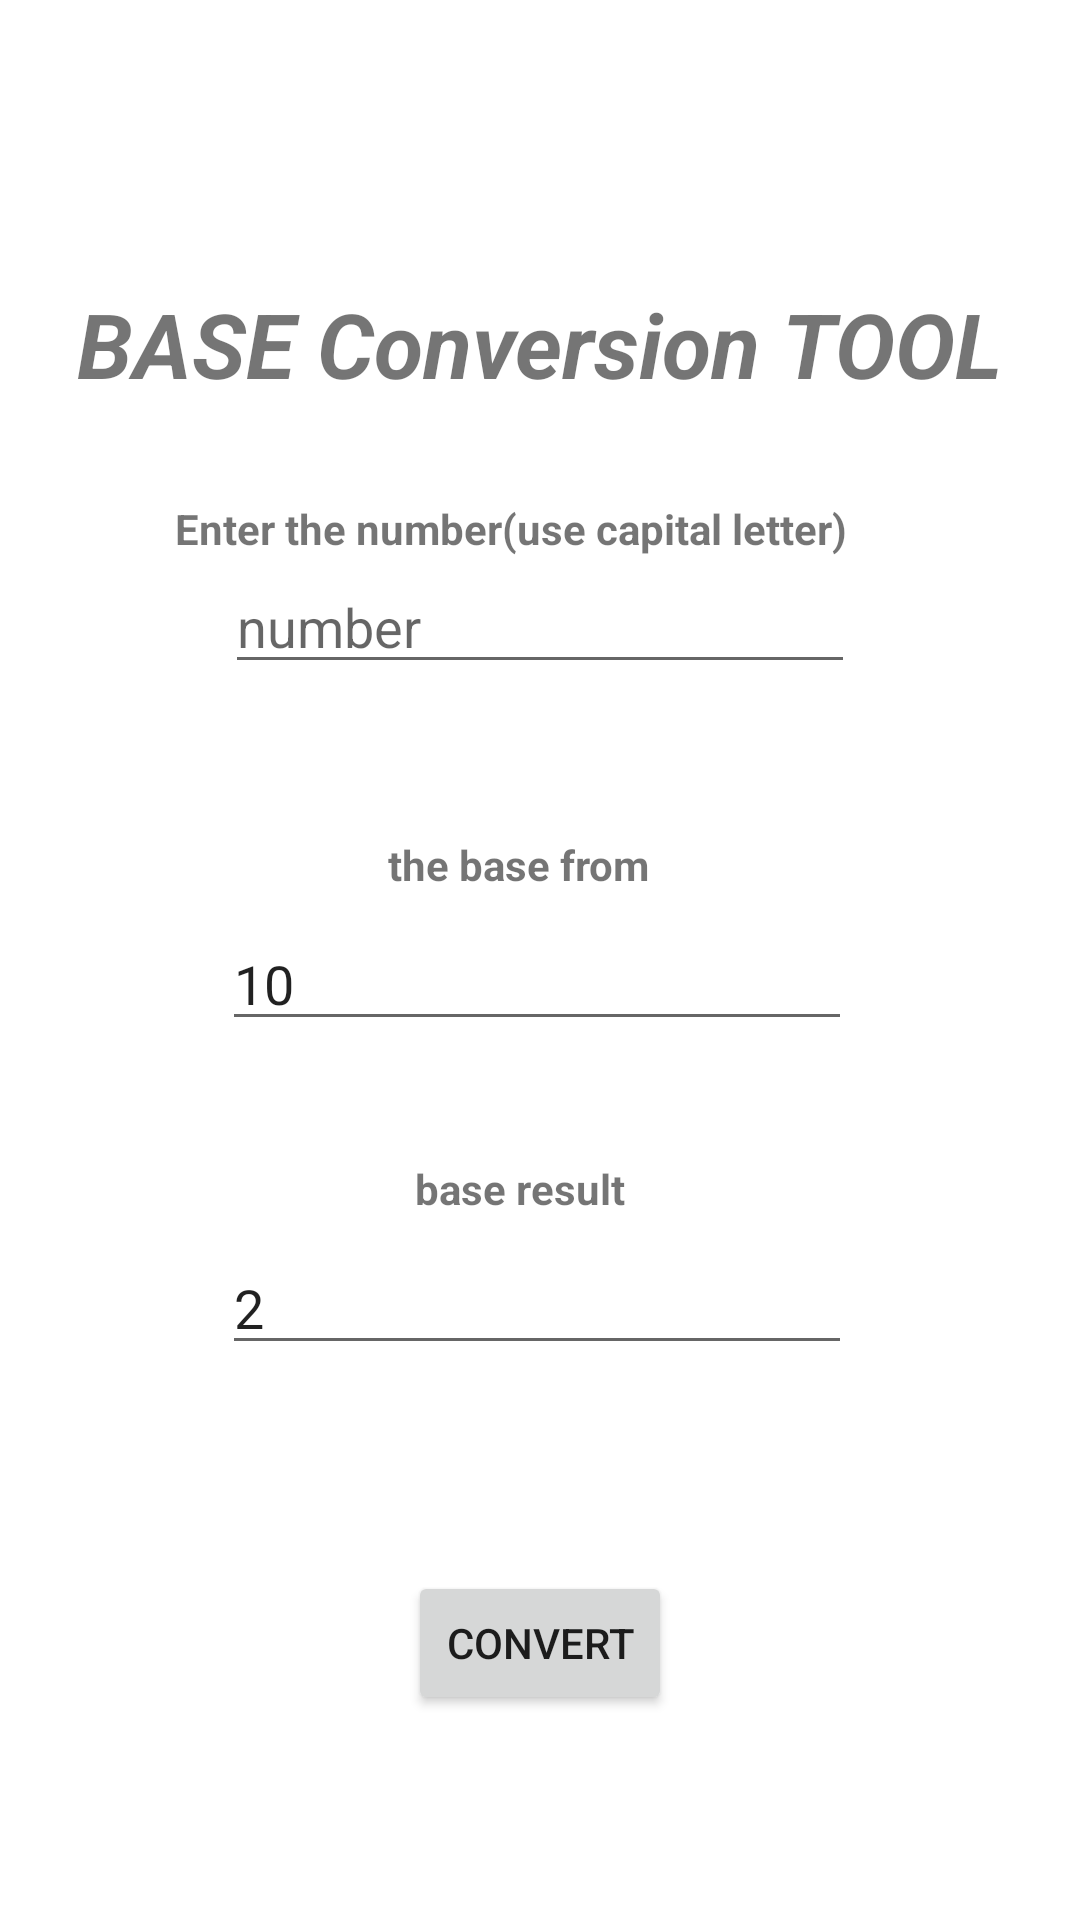

Android layout source for this screen:
<!-- AndroidManifest.xml: application theme Theme.NConverter -->
<!-- res/layout/activity_main.xml -->
<?xml version="1.0" encoding="utf-8"?>
<androidx.constraintlayout.widget.ConstraintLayout
    xmlns:android="http://schemas.android.com/apk/res/android"
    xmlns:tools="http://schemas.android.com/tools"
    xmlns:app="http://schemas.android.com/apk/res-auto"
    android:layout_width="match_parent"
    android:layout_height="match_parent"
    tools:context=".MainActivity">

    <TextView
        android:id="@+id/textView6"
        android:layout_width="84dp"
        android:layout_height="27dp"
        android:layout_marginTop="252dp"
        android:text="@string/base_result"
        android:textStyle="bold"
        app:layout_constraintEnd_toEndOf="parent"
        app:layout_constraintHorizontal_bias="0.501"
        app:layout_constraintStart_toStartOf="parent"
        app:layout_constraintTop_toBottomOf="@+id/textView2" />

    <EditText
        android:id="@+id/theNumber5"
        android:layout_width="wrap_content"
        android:layout_height="wrap_content"
        android:ems="10"
        android:inputType="number"
        android:text="@string/_2"
        app:layout_constraintEnd_toEndOf="parent"
        app:layout_constraintHorizontal_bias="0.494"
        app:layout_constraintStart_toStartOf="parent"
        app:layout_constraintTop_toBottomOf="@+id/textView6" />

    <TextView
        android:id="@+id/textView5"
        android:layout_width="102dp"
        android:layout_height="27dp"
        android:layout_marginTop="144dp"
        android:text="@string/the_base_from"
        android:textStyle="bold"
        app:layout_constraintEnd_toEndOf="parent"
        app:layout_constraintHorizontal_bias="0.501"
        app:layout_constraintStart_toStartOf="parent"
        app:layout_constraintTop_toBottomOf="@+id/textView2" />

    <EditText
        android:id="@+id/theNumber4"
        android:layout_width="wrap_content"
        android:layout_height="wrap_content"
        android:ems="10"
        android:inputType="number"
        android:text="@string/_10"
        app:layout_constraintEnd_toEndOf="parent"
        app:layout_constraintHorizontal_bias="0.494"
        app:layout_constraintStart_toStartOf="parent"
        app:layout_constraintTop_toBottomOf="@+id/textView5" />

    <TextView
        android:id="@+id/textView2"
        android:layout_width="wrap_content"
        android:layout_height="wrap_content"
        android:layout_marginTop="32dp"
        android:textStyle="italic|bold"
        android:textSize="30sp"
        android:text="@string/base_conversion_tool"
        app:layout_constraintBottom_toBottomOf="parent"
        app:layout_constraintLeft_toLeftOf="parent"
        app:layout_constraintRight_toRightOf="parent"
        app:layout_constraintTop_toTopOf="parent"
        app:layout_constraintVertical_bias="0.110000014" />

    <TextView
        android:id="@+id/textView"
        android:layout_width="292dp"
        android:layout_height="20dp"
        android:layout_marginTop="32dp"
        android:text="@string/enter_the_number_use_caps"
        android:textStyle="bold"
        app:layout_constraintEnd_toEndOf="parent"
        app:layout_constraintHorizontal_bias="0.86"
        app:layout_constraintStart_toStartOf="parent"
        app:layout_constraintTop_toBottomOf="@+id/textView2" />

    <EditText
        android:id="@+id/theString"
        android:layout_width="wrap_content"
        android:layout_height="wrap_content"
        android:ems="10"
        android:inputType="text"
        android:hint="@string/ex_100"
        app:layout_constraintEnd_toEndOf="parent"
        app:layout_constraintStart_toStartOf="parent"
        app:layout_constraintTop_toBottomOf="@+id/textView"/>

    <Button
        android:id="@+id/Go"
        android:layout_width="wrap_content"
        android:layout_height="wrap_content"
        android:text="@string/convert"
        app:layout_constraintBottom_toBottomOf="parent"
        android:onClick="change"
        app:layout_constraintEnd_toEndOf="parent"
        app:layout_constraintStart_toStartOf="parent"
        app:layout_constraintTop_toBottomOf="@+id/theNumber5" />

</androidx.constraintlayout.widget.ConstraintLayout>
<!-- resources referenced by this layout -->
<resources>
  <string name="_10">10</string>
  <string name="_2">2</string>
  <string name="base_conversion_tool">BASE Conversion TOOL</string>
  <string name="base_result">base result</string>
  <string name="convert">Convert</string>
  <string name="enter_the_number_use_caps">Enter the number(use capital letter)</string>
  <string name="ex_100">number</string>
  <string name="the_base_from">the base from</string>
  <style name="Theme.NConverter" parent="Theme.MaterialComponents.DayNight.DarkActionBar">
          
          <item name="colorPrimary">@color/purple_500</item>
          <item name="colorPrimaryVariant">@color/purple_700</item>
          <item name="colorOnPrimary">@color/white</item>
          
          <item name="colorSecondary">@color/teal_200</item>
          <item name="colorSecondaryVariant">@color/teal_700</item>
          <item name="colorOnSecondary">@color/black</item>
          
          <item name="android:statusBarColor" tools:targetApi="l">?attr/colorPrimaryVariant</item>
          
      </style>
  <!-- not gathered from this repository: default colours our renderer supplied (Android Studio template values) -->
  <color name="purple_500">#FF6200EE</color>
  <color name="purple_700">#FF3700B3</color>
  <color name="teal_200">#FF03DAC5</color>
  <color name="teal_700">#FF018786</color>
  <color name="black">#FF000000</color>
  <color name="white">#FFFFFFFF</color>
</resources>
